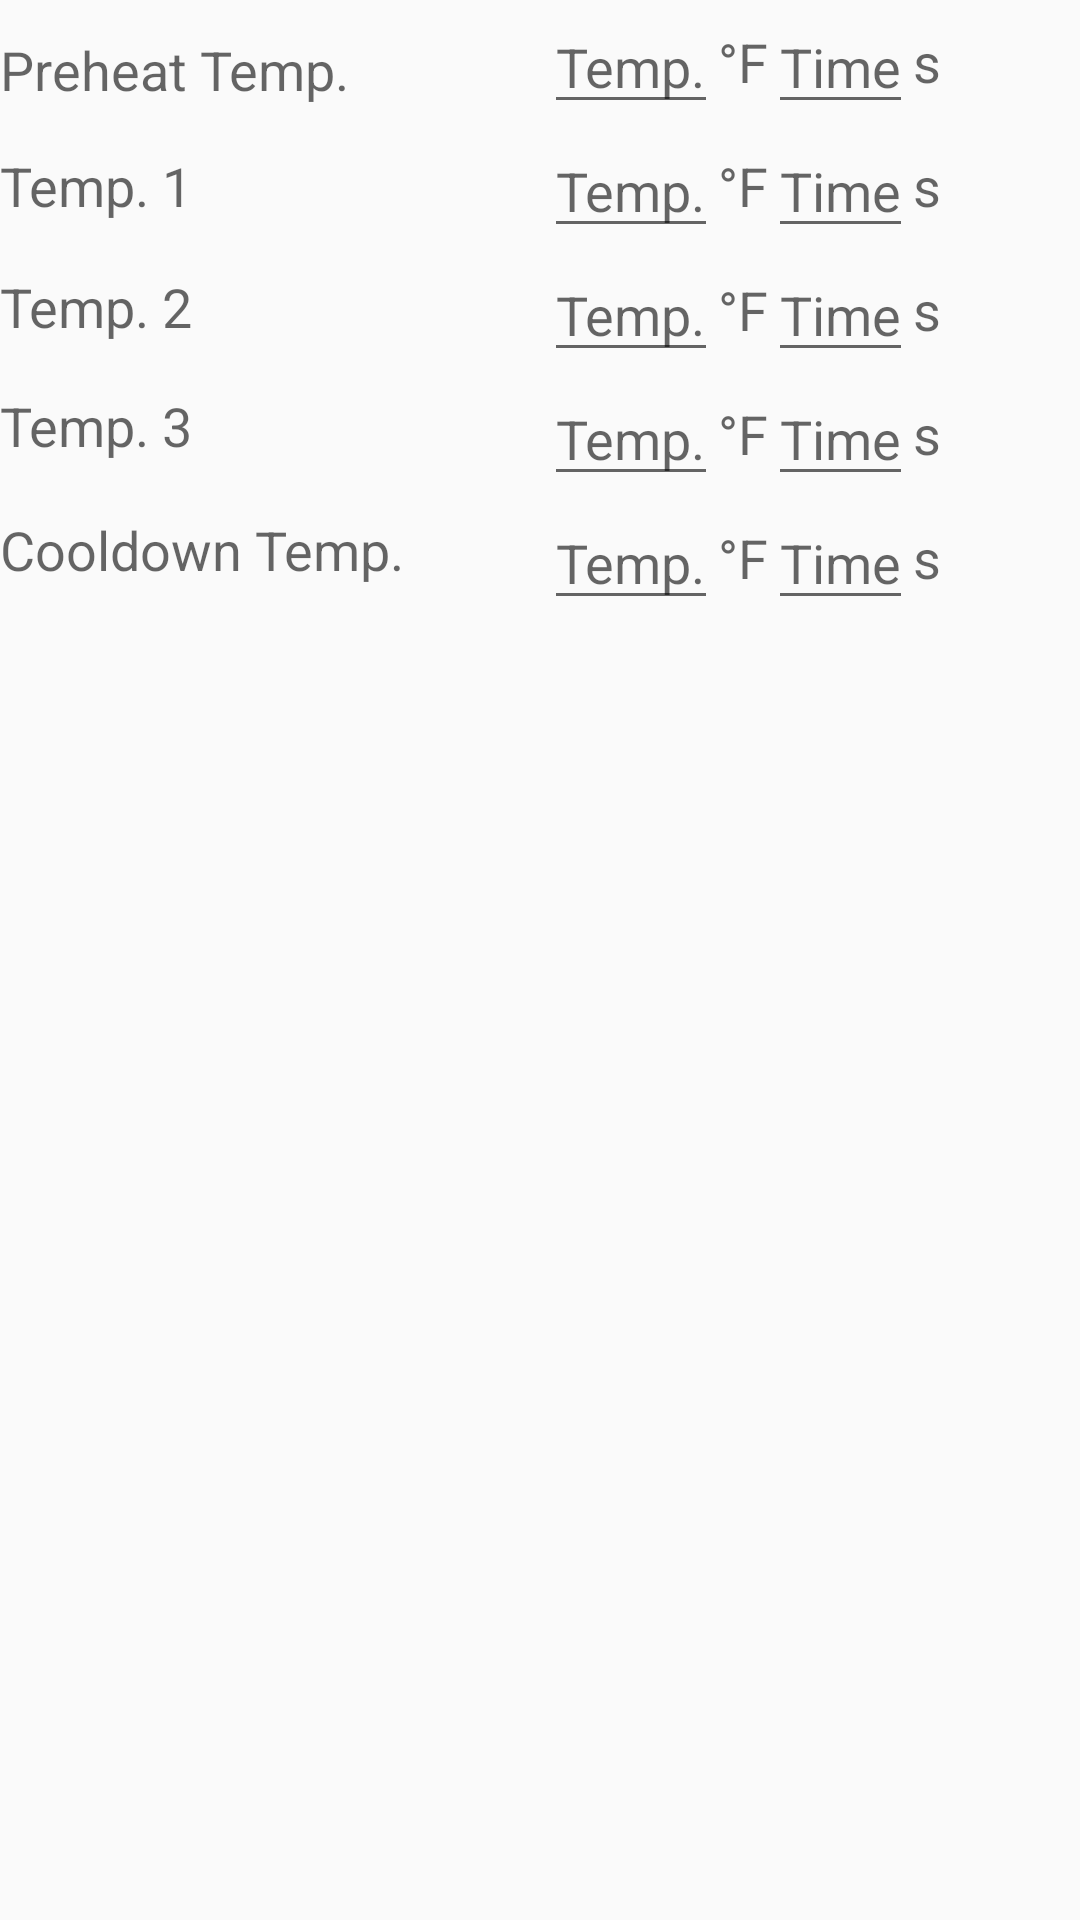

The Android layout XML behind this screen, and the referenced resources:
<!-- AndroidManifest.xml: application theme AppTheme -->
<!-- res/layout/fragment_set_data.xml -->
<RelativeLayout xmlns:android="http://schemas.android.com/apk/res/android"
    xmlns:tools="http://schemas.android.com/tools" android:layout_width="match_parent"
    android:layout_height="match_parent"
    tools:context="com.monitoring.charles.monitoringtemp.SetDataFragment"
    android:orientation="vertical"
    android:layout_gravity="center"
    android:weightSum="1">

    <LinearLayout
        android:layout_width="wrap_content"
        android:layout_height="wrap_content"
        android:orientation="vertical"
        android:id="@+id/linearLayout5"
        android:gravity="center"
        android:weightSum="1"
        android:layout_alignBottom="@+id/linearLayout7"
        android:layout_alignParentTop="true">

        <TextView
            android:layout_width="match_parent"
            android:layout_height="wrap_content"
            android:textAppearance="?android:attr/textAppearanceMedium"
            android:text="Preheat Temp."
            android:id="@+id/textView3"
            android:layout_weight="0.17"
            android:layout_above="@+id/linearLayout2"
            android:layout_toLeftOf="@+id/linearLayout"
            android:layout_toStartOf="@+id/linearLayout" />

        <TextView
            android:layout_width="match_parent"
            android:layout_height="wrap_content"
            android:textAppearance="?android:attr/textAppearanceMedium"
            android:text="Temp. 1"
            android:id="@+id/textView4"
            android:layout_weight="0.19"
            android:layout_alignBottom="@+id/linearLayout2"
            android:layout_alignParentLeft="true"
            android:layout_alignParentStart="true"
            android:layout_toLeftOf="@+id/linearLayout2"
            android:layout_toStartOf="@+id/linearLayout2" />

        <TextView
            android:layout_width="match_parent"
            android:layout_height="wrap_content"
            android:textAppearance="?android:attr/textAppearanceMedium"
            android:text="Temp. 2"
            android:id="@+id/textView5"
            android:layout_weight="0.18"
            android:layout_above="@+id/linearLayout4"
            android:layout_alignParentLeft="true"
            android:layout_alignParentStart="true"
            android:layout_toLeftOf="@+id/linearLayout3"
            android:layout_toStartOf="@+id/linearLayout3" />

        <TextView
            android:layout_width="match_parent"
            android:layout_height="wrap_content"
            android:textAppearance="?android:attr/textAppearanceMedium"
            android:text="Temp. 3"
            android:id="@+id/textView6"
            android:layout_weight="0.20"
            android:layout_above="@+id/linearLayout7"
            android:layout_alignParentLeft="true"
            android:layout_alignParentStart="true"
            android:layout_toLeftOf="@+id/linearLayout4"
            android:layout_toStartOf="@+id/linearLayout4" />

        <TextView
            android:layout_width="wrap_content"
            android:layout_height="wrap_content"
            android:textAppearance="?android:attr/textAppearanceMedium"
            android:text="Cooldown Temp."
            android:id="@+id/textView7"
            android:layout_below="@+id/linearLayout5"
            android:layout_alignParentLeft="true"
            android:layout_alignParentStart="true" />
    </LinearLayout>
    <LinearLayout
        android:layout_width="wrap_content"
        android:layout_height="wrap_content"
        android:layout_gravity="center"
        android:orientation="horizontal"
        android:gravity="center"
        android:id="@+id/linearLayout"
        android:layout_alignParentRight="true"
        android:layout_alignParentEnd="true"
        android:layout_toRightOf="@+id/linearLayout5"
        android:layout_toEndOf="@+id/linearLayout5">

        <EditText
            android:id="@+id/test1"
            android:layout_width="wrap_content"
            android:layout_height="wrap_content"
            android:inputType="numberDecimal"
            android:hint="@string/test1"/>

        <TextView
            android:layout_width="wrap_content"
            android:layout_height="wrap_content"
            android:textAppearance="?android:attr/textAppearanceMedium"
            android:text="°F"
            android:id="@+id/textView8" />

        <EditText
            android:id="@+id/test2"
            android:layout_width="wrap_content"
            android:layout_height="wrap_content"
            android:inputType="number"
            android:hint="@string/test2" />

        <TextView
            android:layout_width="wrap_content"
            android:layout_height="wrap_content"
            android:textAppearance="?android:attr/textAppearanceMedium"
            android:text="s"
            android:id="@+id/textView9" />


    </LinearLayout>
    <LinearLayout
        android:layout_width="wrap_content"
        android:layout_height="wrap_content"
        android:layout_gravity="center"
        android:gravity="center"
        android:orientation="horizontal"
        android:layout_below="@+id/linearLayout3"
        android:id="@+id/linearLayout4"
        android:layout_alignParentRight="true"
        android:layout_alignParentEnd="true"
        android:layout_toRightOf="@+id/linearLayout5"
        android:layout_toEndOf="@+id/linearLayout5">

        <EditText
            android:id="@+id/test3"
            android:layout_width="wrap_content"
            android:layout_height="wrap_content"
            android:inputType="numberDecimal"
            android:hint="@string/test1"/>
        <TextView
            android:layout_width="wrap_content"
            android:layout_height="wrap_content"
            android:textAppearance="?android:attr/textAppearanceMedium"
            android:text="°F"
            android:id="@+id/textView10" />

        <EditText
            android:id="@+id/test4"
            android:layout_width="wrap_content"
            android:layout_height="wrap_content"
            android:inputType="number"
            android:hint="@string/test2" />
        <TextView
            android:layout_width="wrap_content"
            android:layout_height="wrap_content"
            android:textAppearance="?android:attr/textAppearanceMedium"
            android:text="s"
            android:id="@+id/textView14" />

    </LinearLayout>
    <LinearLayout
        android:layout_width="wrap_content"
        android:layout_height="wrap_content"
        android:layout_gravity="center"
        android:gravity="center"
        android:orientation="horizontal"
        android:layout_below="@+id/linearLayout2"
        android:id="@+id/linearLayout3"
        android:layout_alignParentRight="true"
        android:layout_alignParentEnd="true"
        android:layout_toRightOf="@+id/linearLayout5"
        android:layout_toEndOf="@+id/linearLayout5">

        <EditText
            android:id="@+id/test5"
            android:layout_width="wrap_content"
            android:layout_height="wrap_content"
            android:inputType="numberDecimal"
            android:hint="@string/test1"/>
        <TextView
            android:layout_width="wrap_content"
            android:layout_height="wrap_content"
            android:textAppearance="?android:attr/textAppearanceMedium"
            android:text="°F"
            android:id="@+id/textView11" />

        <EditText
            android:id="@+id/test6"
            android:layout_width="wrap_content"
            android:layout_height="wrap_content"
            android:inputType="number"
            android:hint="@string/test2" />
        <TextView
            android:layout_width="wrap_content"
            android:layout_height="wrap_content"
            android:textAppearance="?android:attr/textAppearanceMedium"
            android:text="s"
            android:id="@+id/textView15" />

    </LinearLayout>
    <LinearLayout
        android:layout_width="wrap_content"
        android:layout_height="wrap_content"
        android:layout_gravity="center"
        android:orientation="horizontal"
        android:gravity="center"
        android:layout_below="@+id/linearLayout"
        android:id="@+id/linearLayout2"
        android:layout_alignParentRight="true"
        android:layout_alignParentEnd="true"
        android:layout_toRightOf="@+id/linearLayout5"
        android:layout_toEndOf="@+id/linearLayout5">

        <EditText
            android:id="@+id/test7"
            android:layout_width="wrap_content"
            android:layout_height="wrap_content"
            android:inputType="numberDecimal"
            android:hint="@string/test1"/>
        <TextView
            android:layout_width="wrap_content"
            android:layout_height="wrap_content"
            android:textAppearance="?android:attr/textAppearanceMedium"
            android:text="°F"
            android:id="@+id/textView12" />

        <EditText
            android:id="@+id/test8"
            android:layout_width="wrap_content"
            android:layout_height="wrap_content"
            android:inputType="number"
            android:hint="@string/test2" />
        <TextView
            android:layout_width="wrap_content"
            android:layout_height="wrap_content"
            android:textAppearance="?android:attr/textAppearanceMedium"
            android:text="s"
            android:id="@+id/textView16" />

    </LinearLayout>
    <LinearLayout
        android:layout_width="wrap_content"
        android:layout_height="wrap_content"
        android:gravity="center"
        android:orientation="horizontal"
        android:id="@+id/linearLayout7"
        android:layout_below="@+id/linearLayout4"
        android:layout_alignParentRight="true"
        android:layout_alignParentEnd="true"
        android:layout_toRightOf="@+id/linearLayout5"
        android:layout_toEndOf="@+id/linearLayout5">



        <EditText
            android:id="@+id/test9"
            android:layout_width="wrap_content"
            android:layout_height="wrap_content"
            android:inputType="numberDecimal"
            android:hint="@string/test1"/>

        <TextView
            android:layout_width="wrap_content"
            android:layout_height="wrap_content"
            android:textAppearance="?android:attr/textAppearanceMedium"
            android:text="°F"
            android:id="@+id/textView13" />

        <EditText
            android:id="@+id/test10"
            android:layout_width="wrap_content"
            android:layout_height="wrap_content"
            android:inputType="number"
            android:layout_gravity="right"
            android:hint="@string/test2" />
        <TextView
            android:layout_width="wrap_content"
            android:layout_height="wrap_content"
            android:textAppearance="?android:attr/textAppearanceMedium"
            android:text="s"
            android:id="@+id/textView17" />

    </LinearLayout>


</RelativeLayout>
<!-- resources referenced by this layout -->
<resources>
  <string name="test1">Temp.</string>
  <string name="test2">Time</string>
  <style name="AppTheme" parent="Theme.AppCompat.Light.DarkActionBar">
          
      </style>
</resources>
